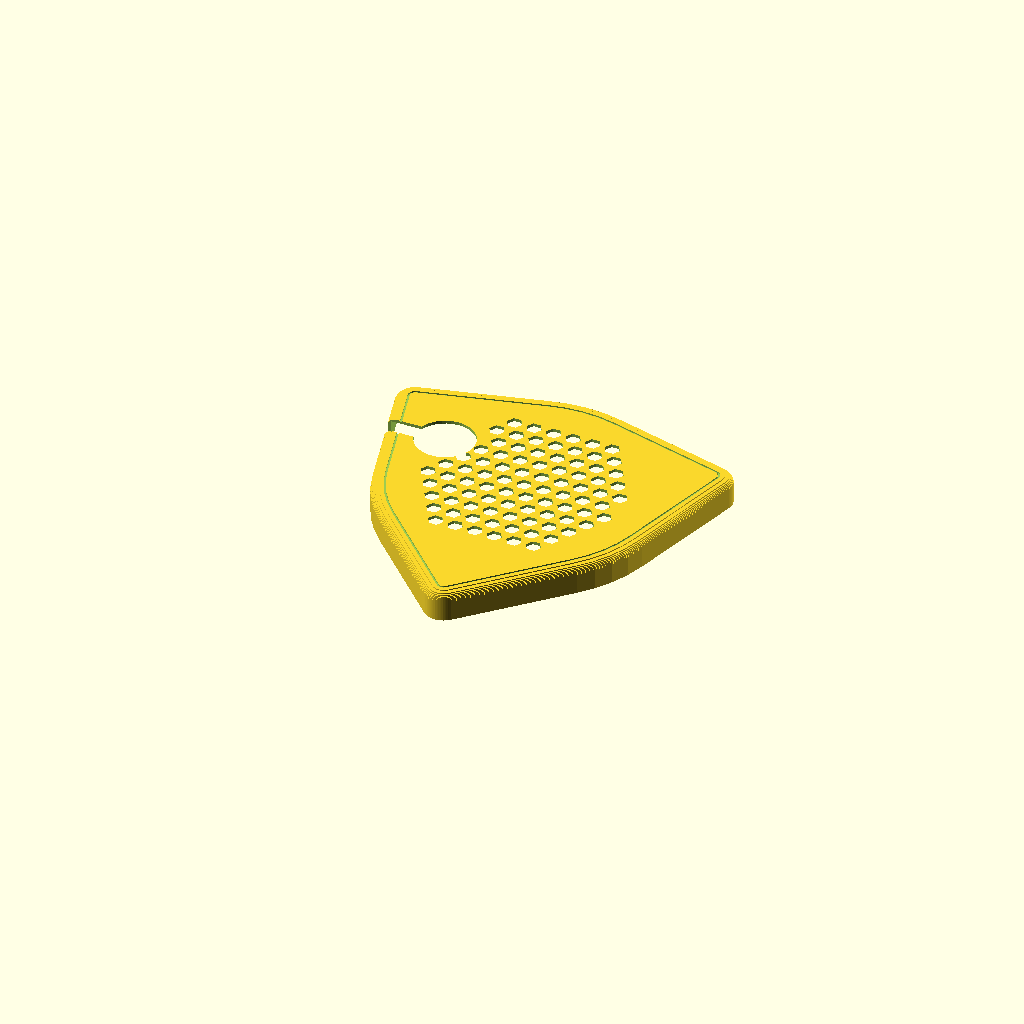
Cell 1 — every parameter at its default value.
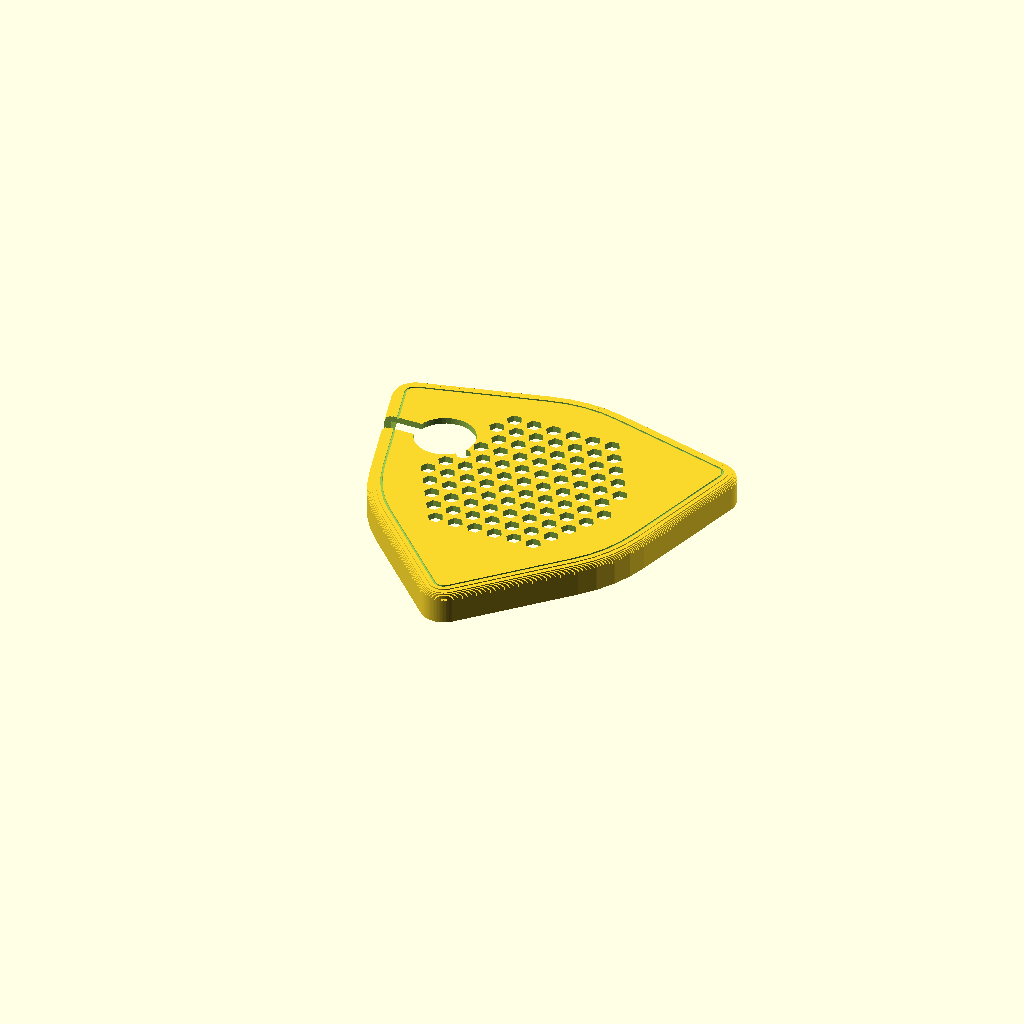
Cell 2: the same model with cap_t = 1.2.
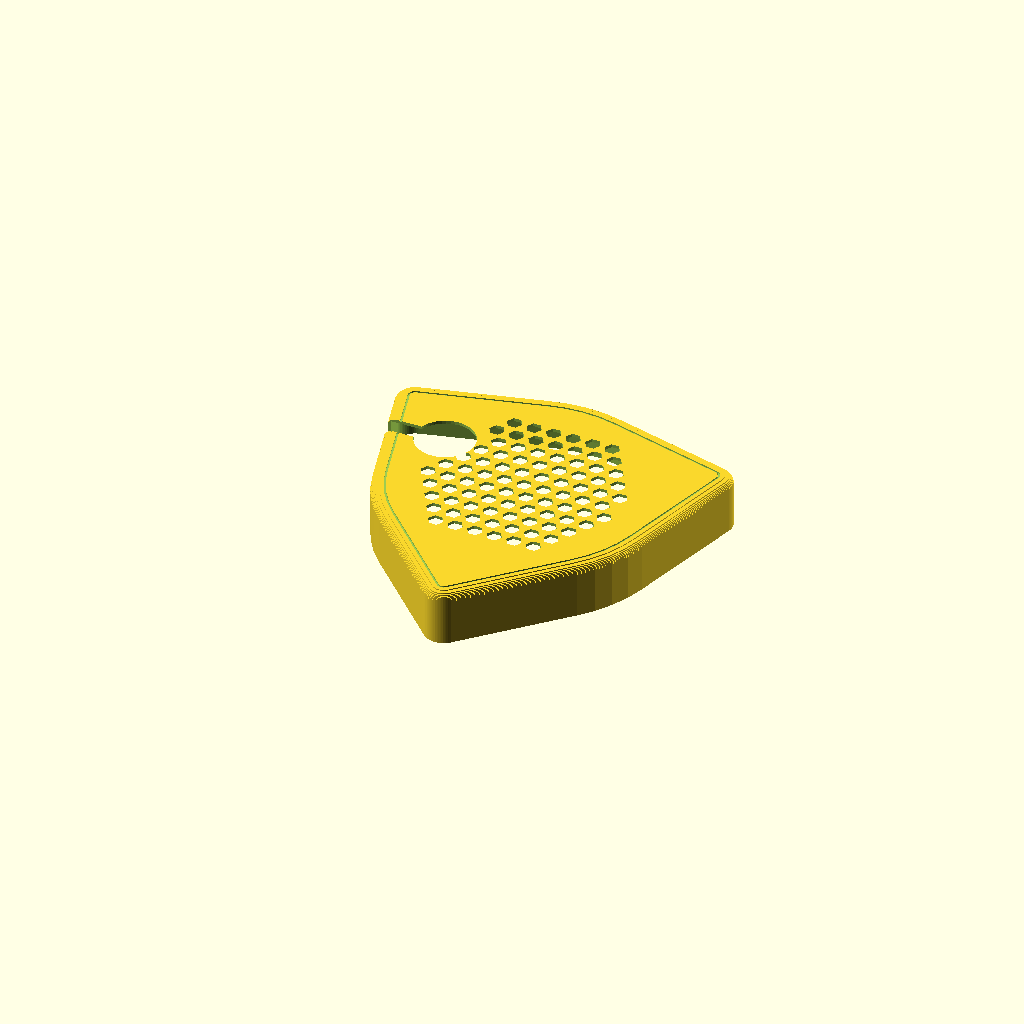
Cell 3: cap_skirt = 10 (everything else at default).
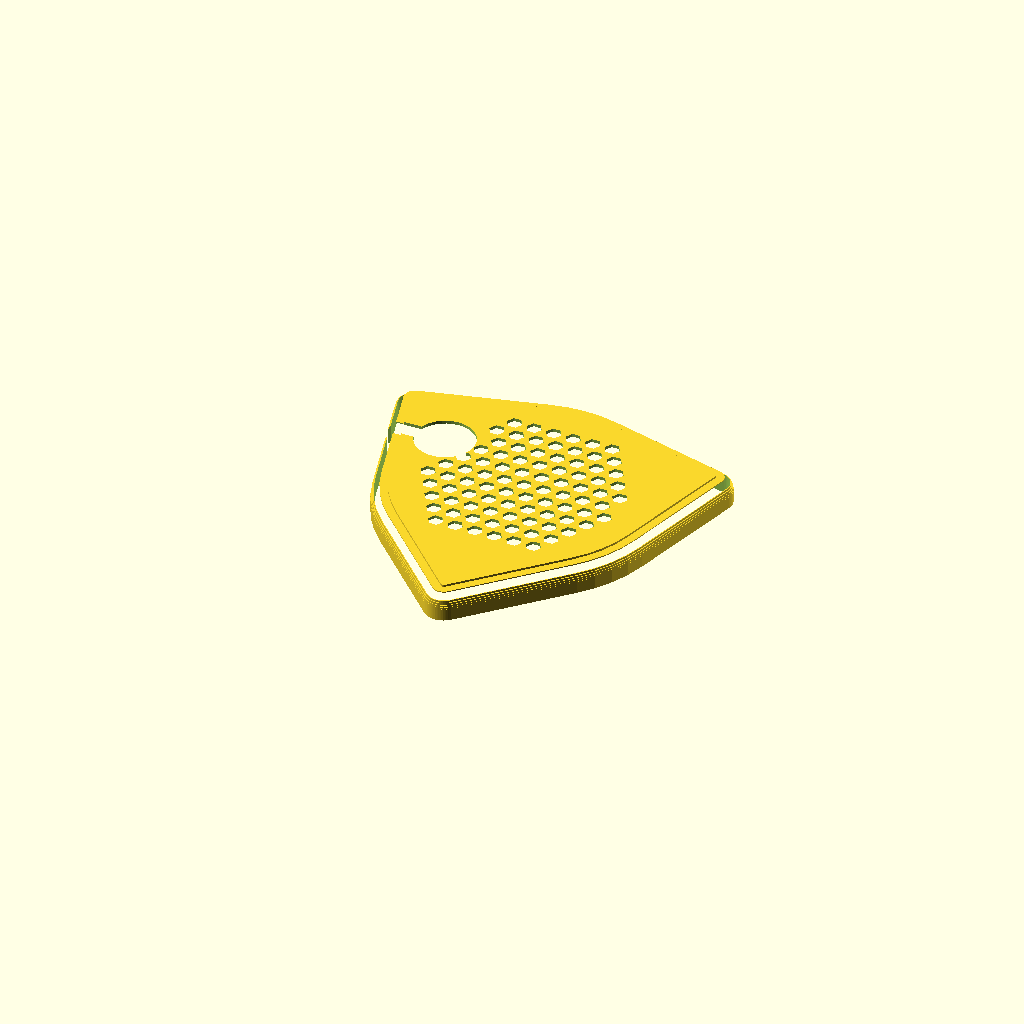
Cell 4: cap_round = 3.2 (everything else at default).
All cells are drawn from one camera (rotation 55°, 0°, 25°, orthographic, colour scheme Cornfield), so only the parameter changes between them.
The OpenSCAD source (umeh2/cad/umeh2_styled.scad):
// =====================================================================
//  UMEH-2 — commercial finish layer (cosmetic parts only)
//
//  Adds non-structural trim over the calculated parts; it does NOT change
//  any load-bearing geometry (ring, arms, pads, saddle, baffle, cup, link).
//  The calculations in results/ were NOT re-run with these parts: their
//  mass is reported in docs/design_finish.md against the driver-mass margin.
//
//  cup_cap: 0.6 mm PETG shell bonded (PSA) on the cup outer end. Rounded
//  tri-lobe outline that hides the three cup-screw bosses, a 5 mm skirt
//  down the cup side, the grille holes repeated hole-for-hole (same open
//  pattern as the cup end) a clearance opening for the link eye and a channel for the link wire
//  (the wire keeps the calculated path and never touches the cap).
// =====================================================================
include <generated_params.scad>
use <umeh2.scad>
part = "cup_cap";
side = "R";
$fn = $preview ? 48 : 96;

cap_t = 0.6;          // top shell
cap_gap = 0.15;       // clearance to the cup / bosses
cap_skirt = 5.0;      // skirt height down the cup side
cap_round = 1.6;      // top edge round-over radius
wire_d = 2.5;         // occipital link wire (results/link.json, Final)

EYE_X = side == "L" ? -link_x : link_x;
function mx(a) = side == "L" ? 180 - a : a;
module polar(r, a) { rotate([0, 0, a]) translate([r, 0, 0]) children(); }

module outline(off) {         // tri-lobe outline around the cup and its screw bosses
    offset(r = off) hull() {
        circle(r = cup_ro);
        for (a = cup_screw_a) polar(cup_screw_r, a) circle(d = cup_boss_d);
    }
}
module grille_holes(h) {      // the cup's own grille pattern (umeh2.scad cup()), hole for hole
    p = grille_pitch;
    for (i = [-30:30], j = [-30:30]) {
        x = i * p + (j % 2) * p / 2; y = j * p * 0.866;
        if (sqrt(x * x + y * y) < cup_ri - grille_hole / 2 - 0.8 &&
            (link_mode != "cup" || sqrt((x - EYE_X) * (x - EYE_X) + (y - link_y) * (y - link_y)) > eye_boss_d / 2 + grille_hole / 2 + 0.8))
            translate([x, y, -1]) cylinder(d = grille_hole, h = h + 2, $fn = 6);
    }
}
// cap in the cup-end frame: z = 0 on the cup outer end face, +z away from the head
module cup_cap() {
    W = cap_gap + cap_t; R = cap_round; N = 8;
    difference() {
        union() {
            translate([0, 0, -cap_skirt]) linear_extrude(height = cap_skirt + cap_t - R) outline(W);
            for (k = [0:N - 1]) translate([0, 0, cap_t - R + R * k / N])     // round-over of the top edge
                linear_extrude(height = R / N + 0.001) outline(W - R + R * cos(asin((k + 1) / N)));
        }
        translate([0, 0, -cap_skirt - 1]) linear_extrude(height = cap_skirt + 1) outline(cap_gap);
        translate([0, 0, -0.01]) grille_holes(cap_t + 0.1);
        if (link_mode == "cup") translate([EYE_X, link_y, -1]) cylinder(d = eye_seat_d + 1.0, h = cap_t + 3);
        // wire channel: the link leaves the eye towards the module's rear edge (support.link_path), so the cap
        // keeps the wire where the calculation has it (1 mm above the cup end face) and never touches it
        if (link_mode == "cup") translate([EYE_X, link_y, -cap_skirt - 1]) rotate([0, 0, EYE_X < 0 ? 180 : 0])
            translate([0, -(wire_d + 1.0) / 2, 0]) cube([60, wire_d + 1.0, cap_skirt + cap_t + 3]);
        // shallow design groove following the outline
        translate([0, 0, cap_t - 0.25]) linear_extrude(1) difference() { outline(W - 2.4); outline(W - 2.8); }
    }
}
// front foam: reticulated (open-cell) PU foam disc on the module's head face, between the pinna and the driver.
// Acoustically near-transparent; covers the aperture and keeps dust and hair off the diaphragm. Bonded by a PSA
// ring outside the aperture chamfer. Thickness from the pinna-clearance chain (calc/umeh2/tolerance.py, chain 6):
// nominal 4.4 mm, Monte-Carlo -3 sigma 2.35 mm; 2 mm of foam leaves 2.4 mm nominal and 0.35 mm at -3 sigma, so the
// p95 ear does not reach it (below the 1 mm hair/earring rule at the low end: stated in docs/design_finish.md).
front_foam_t = 2.0;
module front_foam() { cylinder(r = spig_d / 2 - 0.5, h = front_foam_t, $fn = 128); }   // head side at z = 0

if (part == "cup_cap") cup_cap();
if (part == "front_foam") front_foam();
Z_CUPTOP = standoff + z_mod0 + baffle_h + cup_h;    // cup outer end in the skin frame (umeh2.scad placement)
if (part == "placed_cup_cap") translate([0, 0, Z_CUPTOP]) cup_cap();
if (part == "placed_front_foam") translate([0, 0, standoff + z_mod0 - front_foam_t]) front_foam();
// print orientation: top face on the bed, skirt up
if (part == "print") mirror([0, 0, 1]) translate([0, 0, -cap_t]) cup_cap();
Customizer parameters (derived from the source; name, type, default, range or options):
part: string, default "cup_cap"
side: string, default "R"
cap_t: number, default 0.6
cap_gap: number, default 0.15
cap_skirt: number, default 5
cap_round: number, default 1.6
wire_d: number, default 2.5
